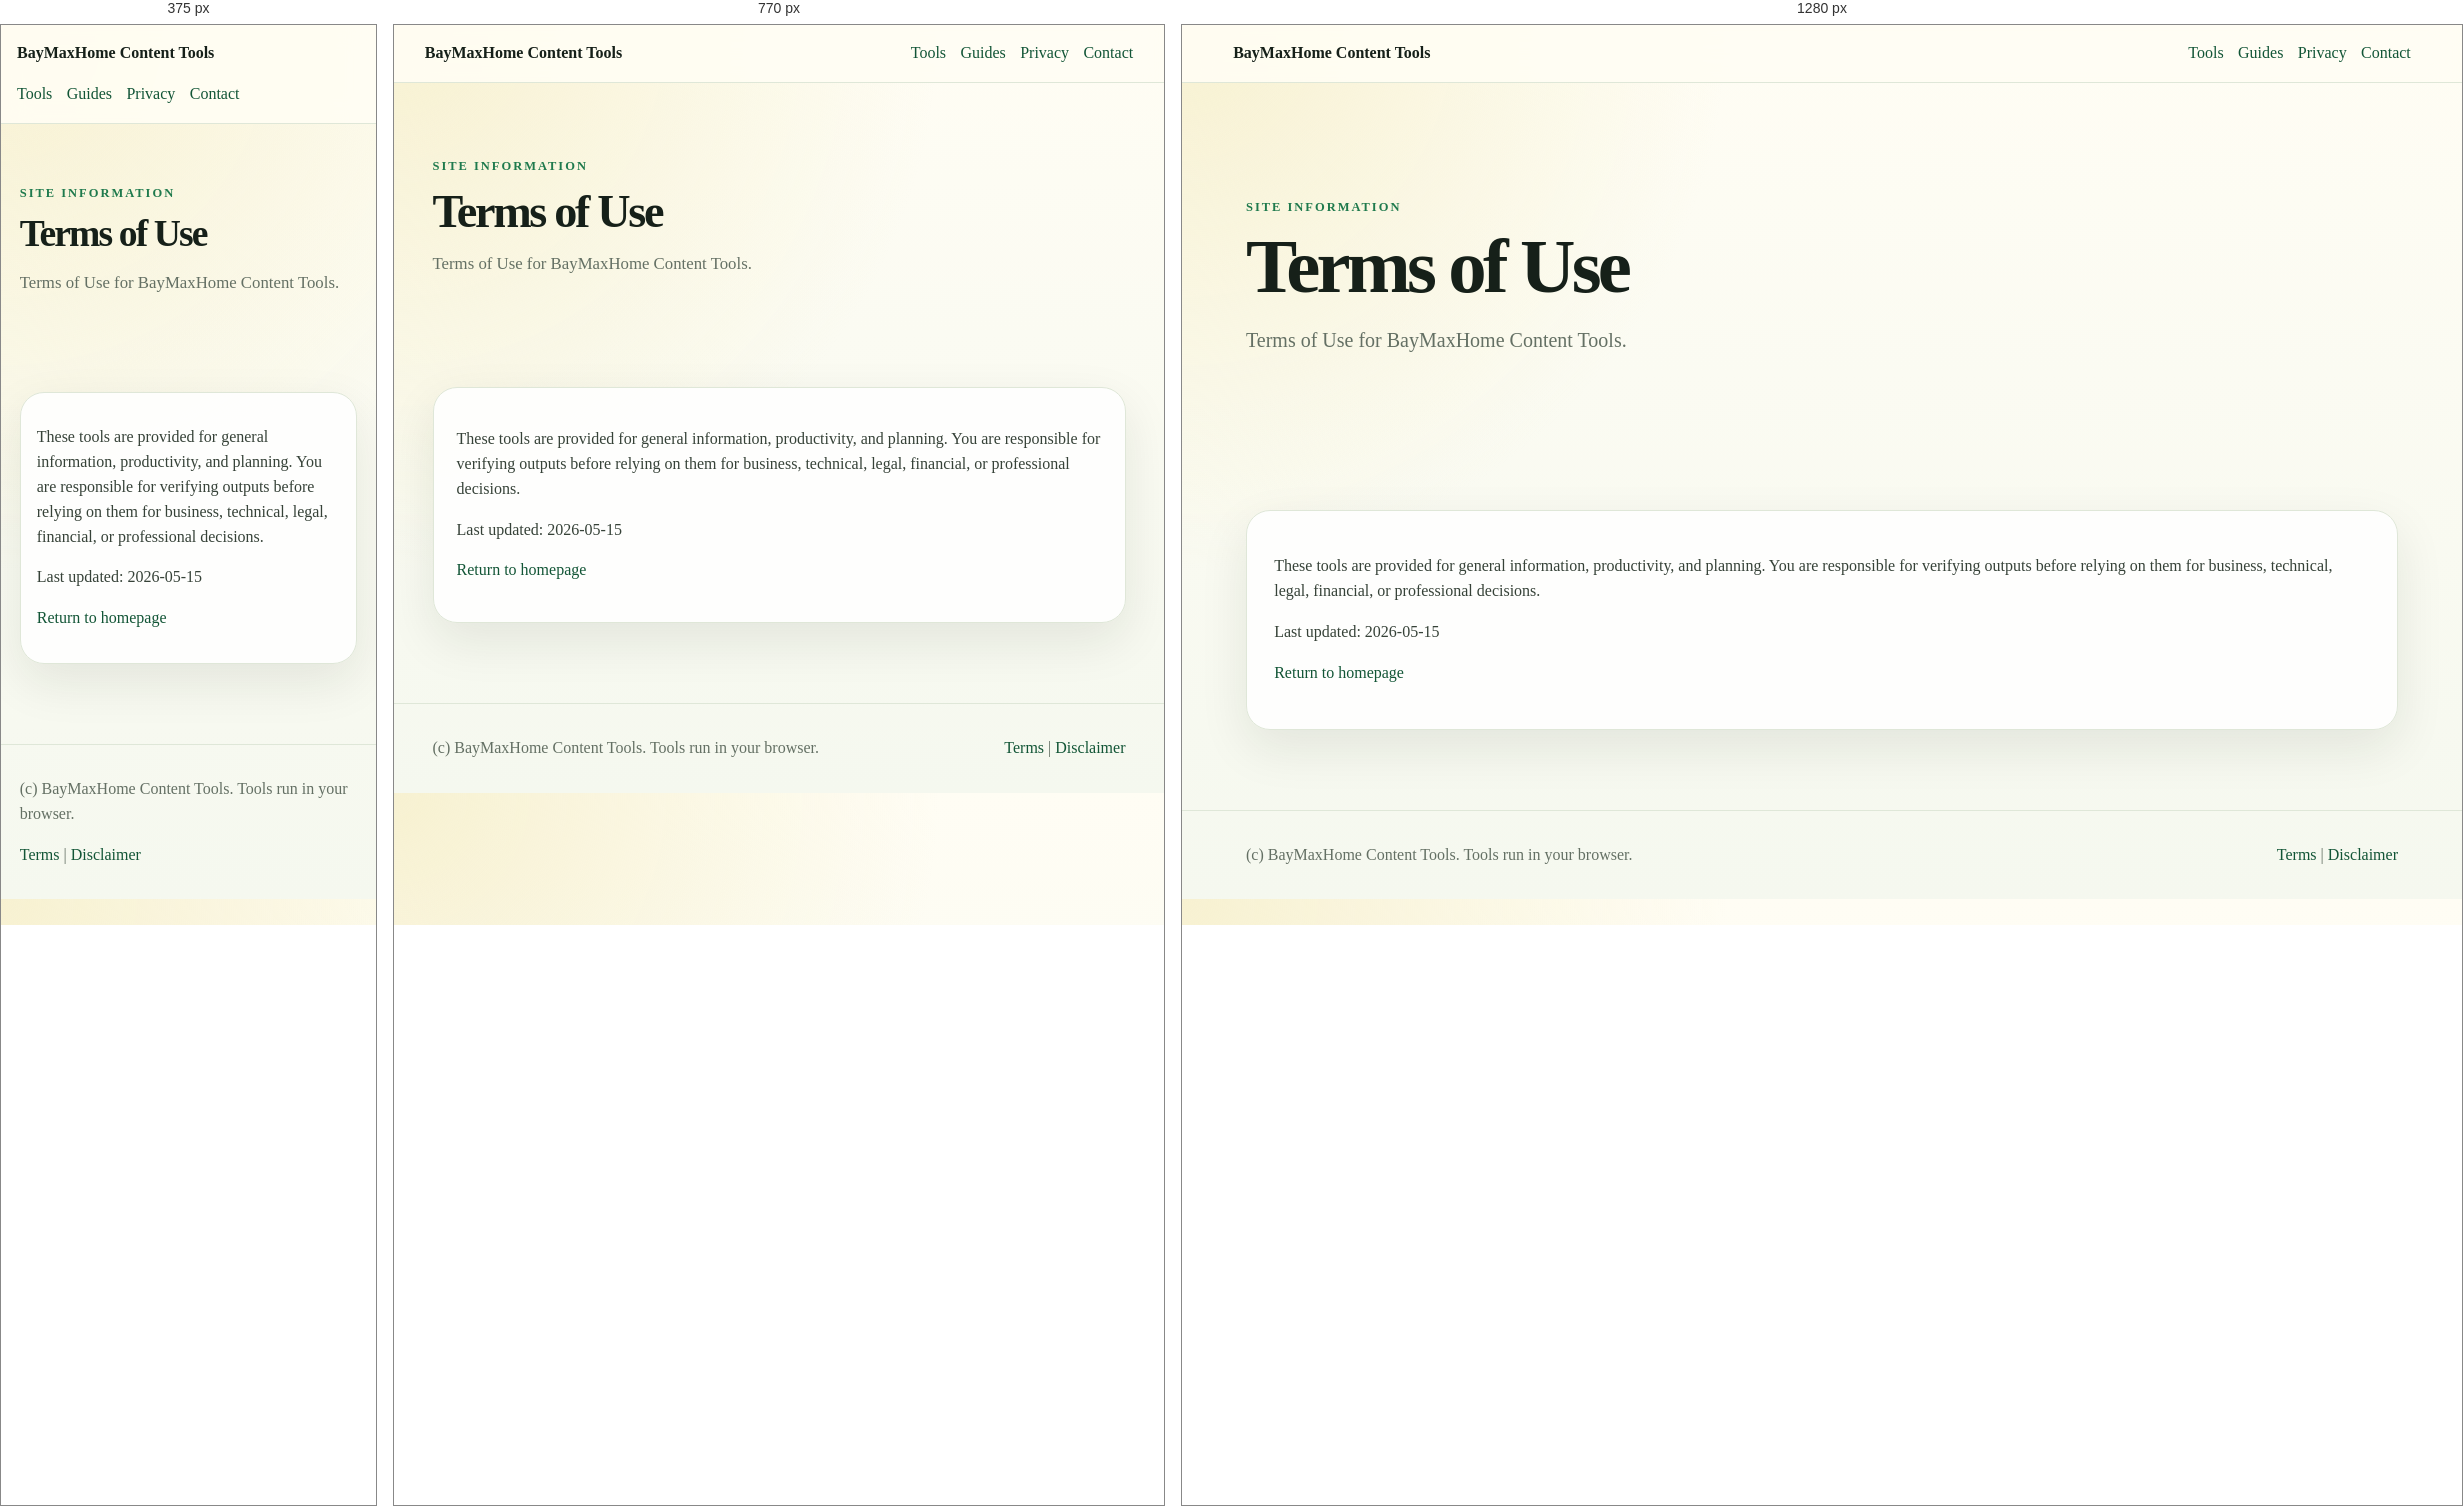
Rendered at 375 px, 770 px and 1280 px, left to right.

<!-- file: index.html -->
<!DOCTYPE html>
<html lang="en">
<head>
  <meta charset="UTF-8">
  <meta name="viewport" content="width=device-width, initial-scale=1.0">
  <title>Terms of Use | BayMaxHome Content Tools</title>
  <meta name="description" content="Terms of Use for BayMaxHome Content Tools.">
  <link rel="canonical" href="https://liaopengdong.github.io/content-tools/terms/">
  <link rel="stylesheet" href="../assets/styles.css">
  <script defer src="../assets/app.js"></script>
</head>
<body>
<header class="topbar">
  <a class="brand" href="../index.html">BayMaxHome Content Tools</a>
  <nav class="topnav">
    <a href="../index.html#tools">Tools</a>
    <a href="../index.html#guides">Guides</a>
    <a href="../privacy-policy/index.html">Privacy</a>
    <a href="../contact/index.html">Contact</a>
  </nav>
</header>
<main><section class="hero"><div><p class="eyebrow">Site information</p><h1>Terms of Use</h1><p class="lead">Terms of Use for BayMaxHome Content Tools.</p></div></section><section class="section"><article class="content-card"><p>These tools are provided for general information, productivity, and planning. You are responsible for verifying outputs before relying on them for business, technical, legal, financial, or professional decisions.</p><p>Last updated: 2026-05-15</p><p><a href="../index.html">Return to homepage</a></p></article></section></main>
<footer class="site-footer">
  <span>(c) <span data-year></span> BayMaxHome Content Tools. Tools run in your browser.</span>
  <span><a href="../terms/index.html">Terms</a> | <a href="../disclaimer/index.html">Disclaimer</a></span>
</footer>
</body>
</html>


/* @media block from styles.css */
@media(max-width:920px){.hero,.calculator-layout,.content{grid-template-columns:1fr}.grid{grid-template-columns:repeat(2,minmax(0,1fr))}}

/* @media block from styles.css */
@media(max-width:620px){.topbar{align-items:flex-start;flex-direction:column}.grid,.form-grid{grid-template-columns:1fr}h1{font-size:2.35rem}}